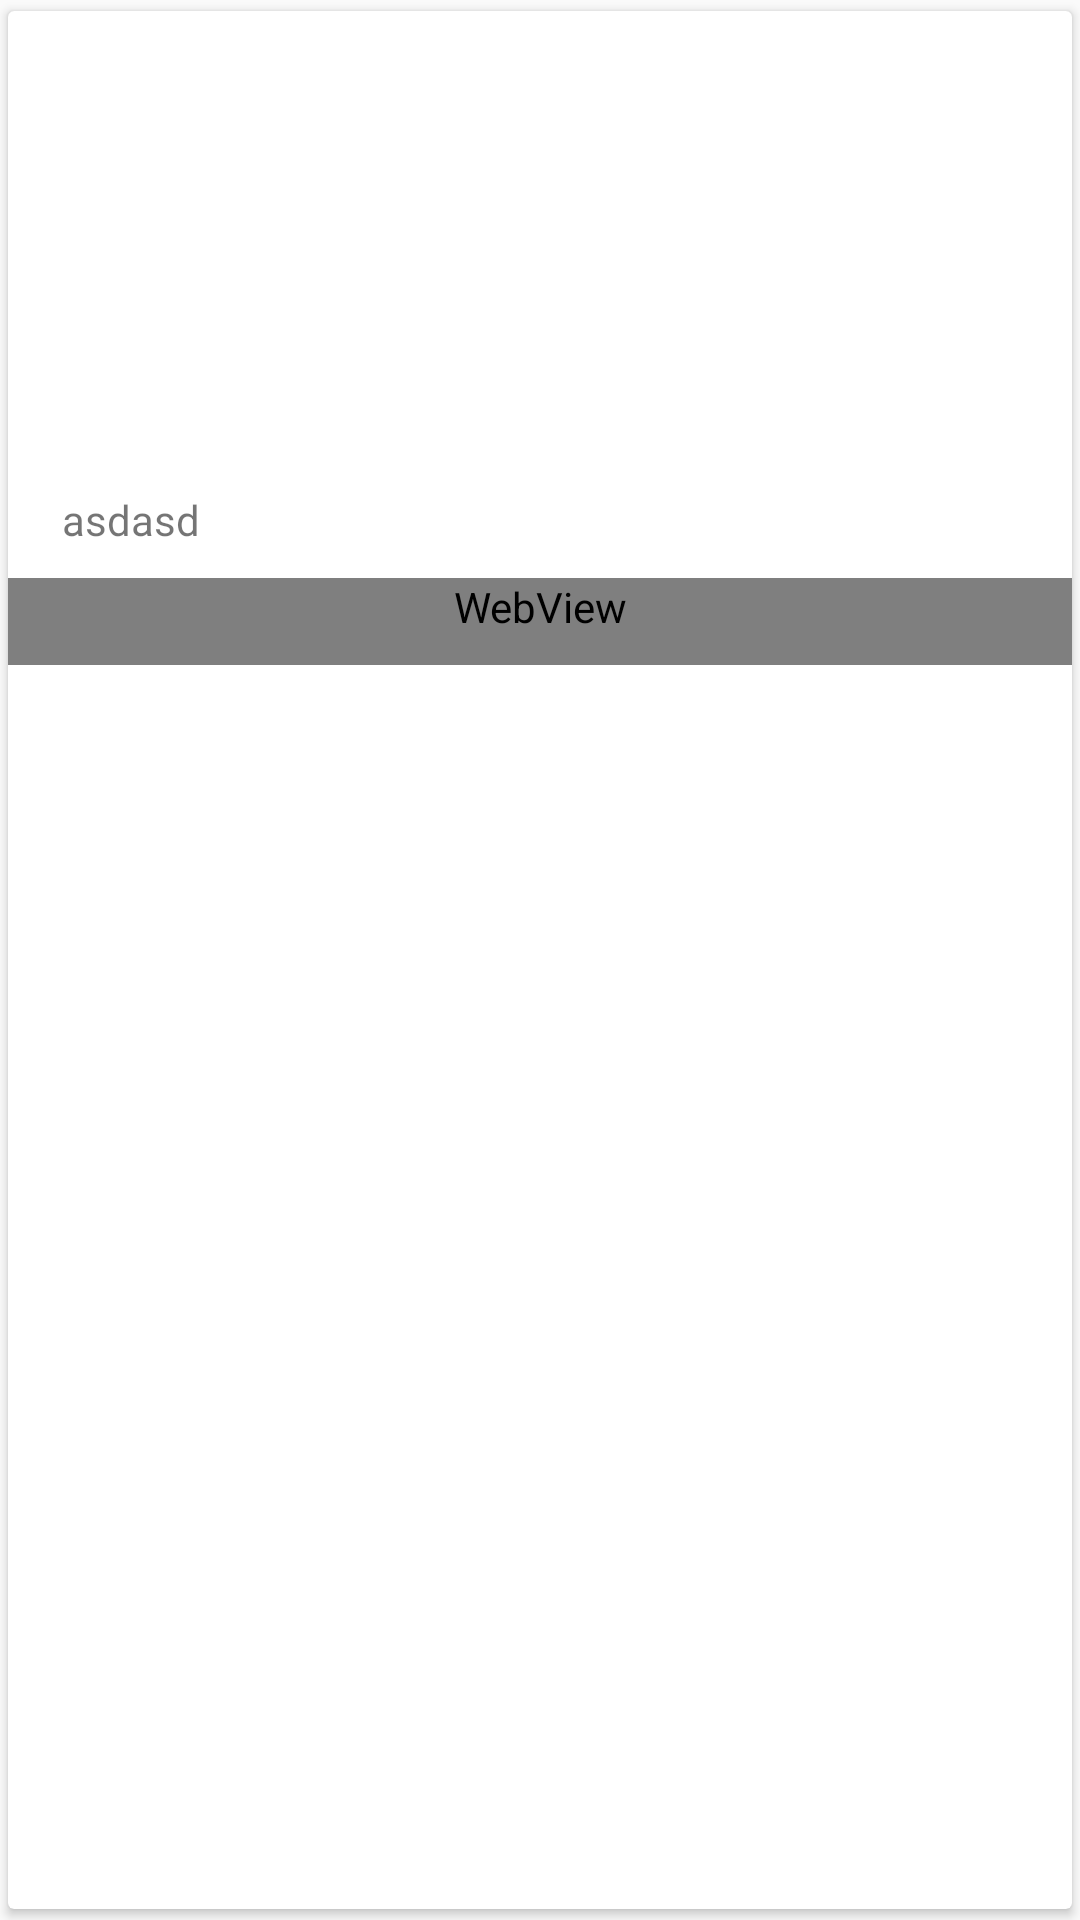

Layout XML and referenced resources for this Android screen:
<!-- AndroidManifest.xml: application theme AppTheme -->
<!-- res/layout/fnb_model.xml -->
<?xml version="1.0" encoding="utf-8"?>
<android.support.v7.widget.CardView xmlns:android="http://schemas.android.com/apk/res/android"
    android:layout_width="match_parent"
    android:layout_height="wrap_content"
    xmlns:app="http://schemas.android.com/apk/res-auto"
    app:cardUseCompatPadding="true">

    <LinearLayout
        android:layout_width="match_parent"
        android:layout_height="wrap_content"
        android:orientation="vertical"

        >


        <ImageView
            android:layout_width="match_parent"
            android:layout_height="150dp"
            android:scaleType="centerCrop"
            android:id="@+id/fnb_offer_image"

            />

        <LinearLayout
            android:layout_width="match_parent"
            android:layout_height="wrap_content"
            android:orientation="horizontal"
            android:weightSum="6"
            >

            <TextView
                android:layout_width="0dp"
                android:layout_weight="5"
                android:layout_height="wrap_content"
                android:id="@+id/fnb_offer_name"
                android:paddingStart="18dp"
                android:paddingEnd="18dp"
                android:paddingTop="10dp"
                android:paddingBottom="10dp"
                android:text="asdasd"
                />






        </LinearLayout>




        <WebView
            android:layout_width="match_parent"
            android:layout_height="wrap_content"
            android:paddingStart="18dp"
            android:paddingEnd="18dp"
            android:textColor="#aaaaaa"
            android:text="asdasdasd"
            android:paddingBottom="10dp"
            android:id="@+id/fnb_offer_desc"
            />


    </LinearLayout>




</android.support.v7.widget.CardView>
<!-- resources referenced by this layout -->
<resources>
  <style name="AppTheme" parent="Theme.AppCompat.Light.NoActionBar">
          
          <item name="colorPrimary">@color/colorPrimary</item>
          <item name="colorPrimaryDark">@color/colorPrimaryDark</item>
          <item name="colorAccent">@color/colorAccent</item>
          <item name="drawerArrowStyle">@style/DrawerArrowStyle</item>
  
      </style>
  <color name="colorPrimary">#515184</color>
  <color name="colorPrimaryDark">#32325f</color>
  <color name="colorAccent">#D50000</color>
  <style name="DrawerArrowStyle" parent="Widget.AppCompat.DrawerArrowToggle">
          <item name="color">@android:color/white</item>
      </style>
</resources>
